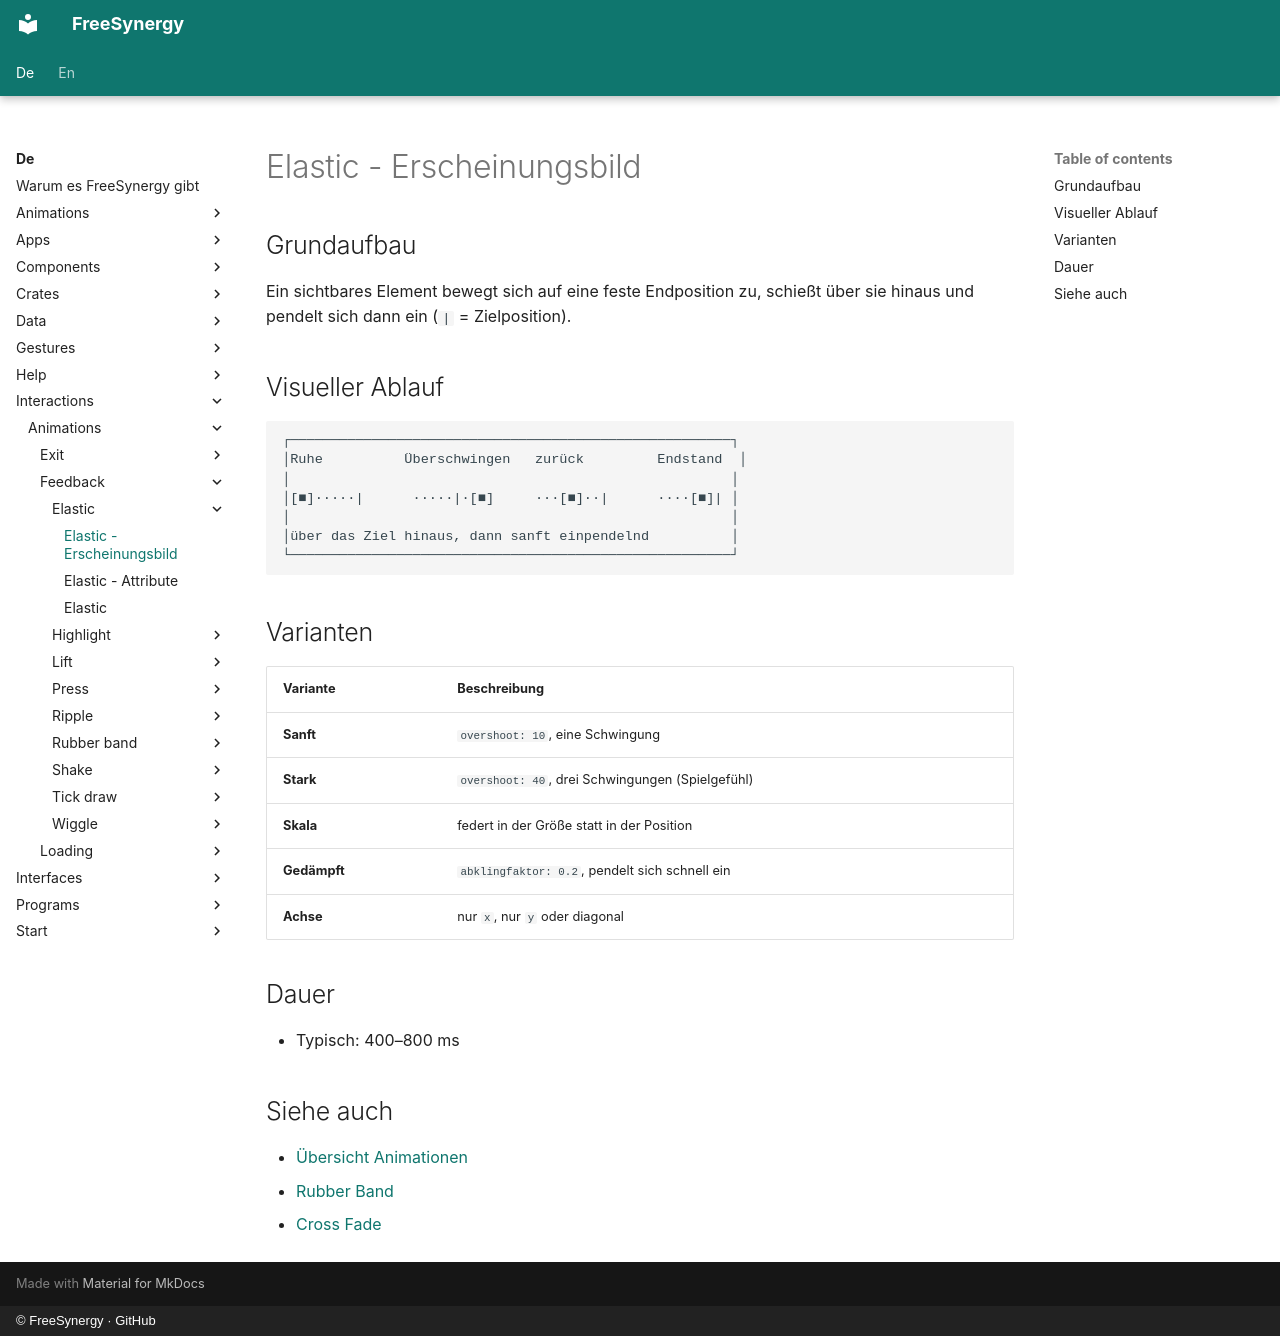

repository: FreeSynergy/fs-documentation · page: de/interactions/animations/feedback/elastic/appearance/index.html · generator: mkdocs · copyright: © FreeSynergy · GitHub

# Elastic - Erscheinungsbild

## Grundaufbau

Ein sichtbares Element bewegt sich auf eine feste Endposition zu, schießt über sie hinaus und
pendelt sich dann ein (`|` = Zielposition).

## Visueller Ablauf

```
┌──────────────────────────────────────────────────────┐
│Ruhe          Überschwingen   zurück         Endstand  │
│                                                      │
│[■]·····|      ·····|·[■]     ···[■]··|      ····[■]| │
│                                                      │
│über das Ziel hinaus, dann sanft einpendelnd          │
└──────────────────────────────────────────────────────┘
```

## Varianten

| Variante | Beschreibung |
|---------|-------------|
| **Sanft** | `overshoot: 10`, eine Schwingung |
| **Stark** | `overshoot: 40`, drei Schwingungen (Spielgefühl) |
| **Skala** | federt in der Größe statt in der Position |
| **Gedämpft** | `abklingfaktor: 0.2`, pendelt sich schnell ein |
| **Achse** | nur `x`, nur `y` oder diagonal |

## Dauer

- Typisch: 400–800 ms

## Siehe auch

- [Übersicht Animationen](../../index.md)
- [Rubber Band](../rubber-band/description.md)
- [Cross Fade](../../transition/cross-fade/description.md)
